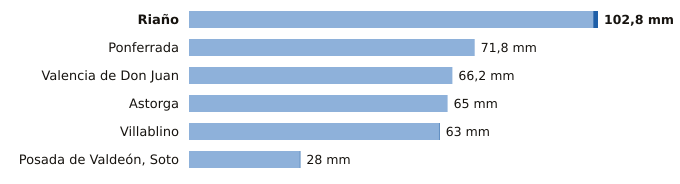

Source data for this figure (header and first rows):
estacion, provincia, indicativo, mm_6_dias_anteriores, mm_hoy, mm_7_dias, horas_de_hoy
Riaño, León, 2624C, 101.6, 1.2, 102.8, 2
Ponferrada, León, 1549, 71.8, 0.0, 71.8, 2
Valencia de Don Juan, León, 2664B, 66.2, 0.0, 66.2, 1
Astorga, León, 2734D, 65.0, 0.0, 65.0, 1
Villablino, León, 1541B, 62.8, 0.2, 63.0, 1
Posada de Valdeón, Soto, León, 1178Y, 27.8, 0.2, 28.0, 1
